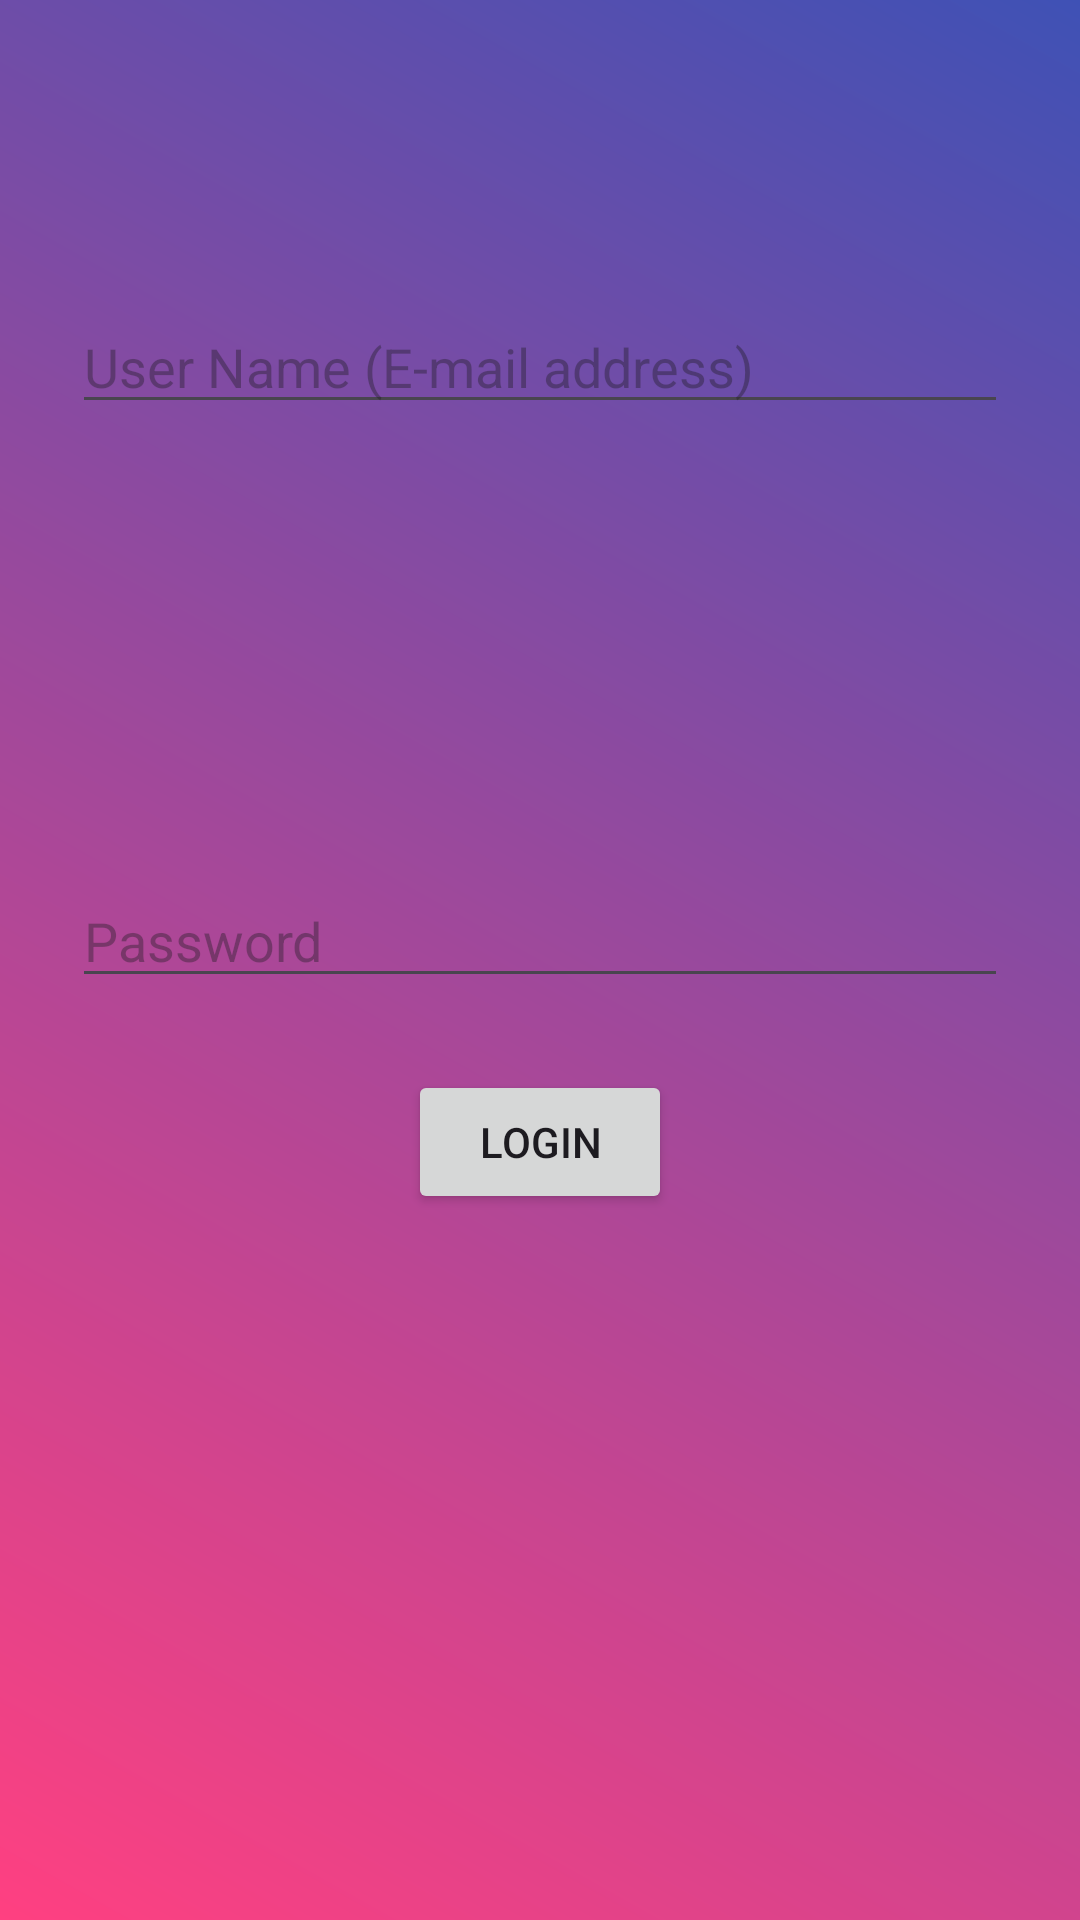

The Android layout XML behind this screen, and the referenced resources:
<!-- AndroidManifest.xml: application theme Theme.LastHopeOfHarish -->
<!-- res/layout/activity_login.xml -->
<?xml version="1.0" encoding="utf-8"?>
<RelativeLayout xmlns:android="http://schemas.android.com/apk/res/android"
    xmlns:tools="http://schemas.android.com/tools"
    android:layout_width="match_parent"
    android:layout_height="match_parent"
    android:background="@drawable/bg">


    <EditText
        android:id="@+id/usernameEditText"
        android:layout_width="match_parent"
        android:layout_height="wrap_content"
        android:layout_marginStart="24dp"
        android:layout_marginTop="100dp"
        android:layout_marginEnd="24dp"
        android:hint="User Name (E-mail address)"
        android:inputType="text"/>


    <EditText
        android:id="@+id/passwordEditText"
        android:layout_width="match_parent"
        android:layout_height="wrap_content"
        android:layout_below="@id/usernameEditText"
        android:layout_marginStart="24dp"
        android:layout_marginTop="150dp"
        android:layout_marginEnd="24dp"
        android:hint="Password"
        android:inputType="textPassword"/>


    <Button
        android:id="@+id/loginButton"
        android:layout_width="wrap_content"
        android:layout_height="wrap_content"
        android:layout_below="@id/passwordEditText"
        android:layout_centerHorizontal="true"
        android:layout_marginTop="24dp"
        android:text="Login"/>

</RelativeLayout>
<!-- resources referenced by this layout -->
<resources>
  <!-- drawable bg (drawable) -->
  <shape xmlns:android="http://schemas.android.com/apk/res/android"
      android:shape="rectangle">
      <gradient
          android:startColor="#FF4081"
          android:endColor="#3F51B5"
          android:angle="45"/>
  </shape>
  <style name="Theme.LastHopeOfHarish" parent="Base.Theme.LastHopeOfHarish" />
  <style name="Base.Theme.LastHopeOfHarish" parent="Theme.Material3.DayNight.NoActionBar">
          
          <item name="colorPrimary">@color/orange</item>
          <item name="colorPrimaryVariant">@color/orange</item>
          <item name="android:statusBarColor">@color/orange</item>
      </style>
  <color name="orange">#ed5f1e</color>
</resources>
